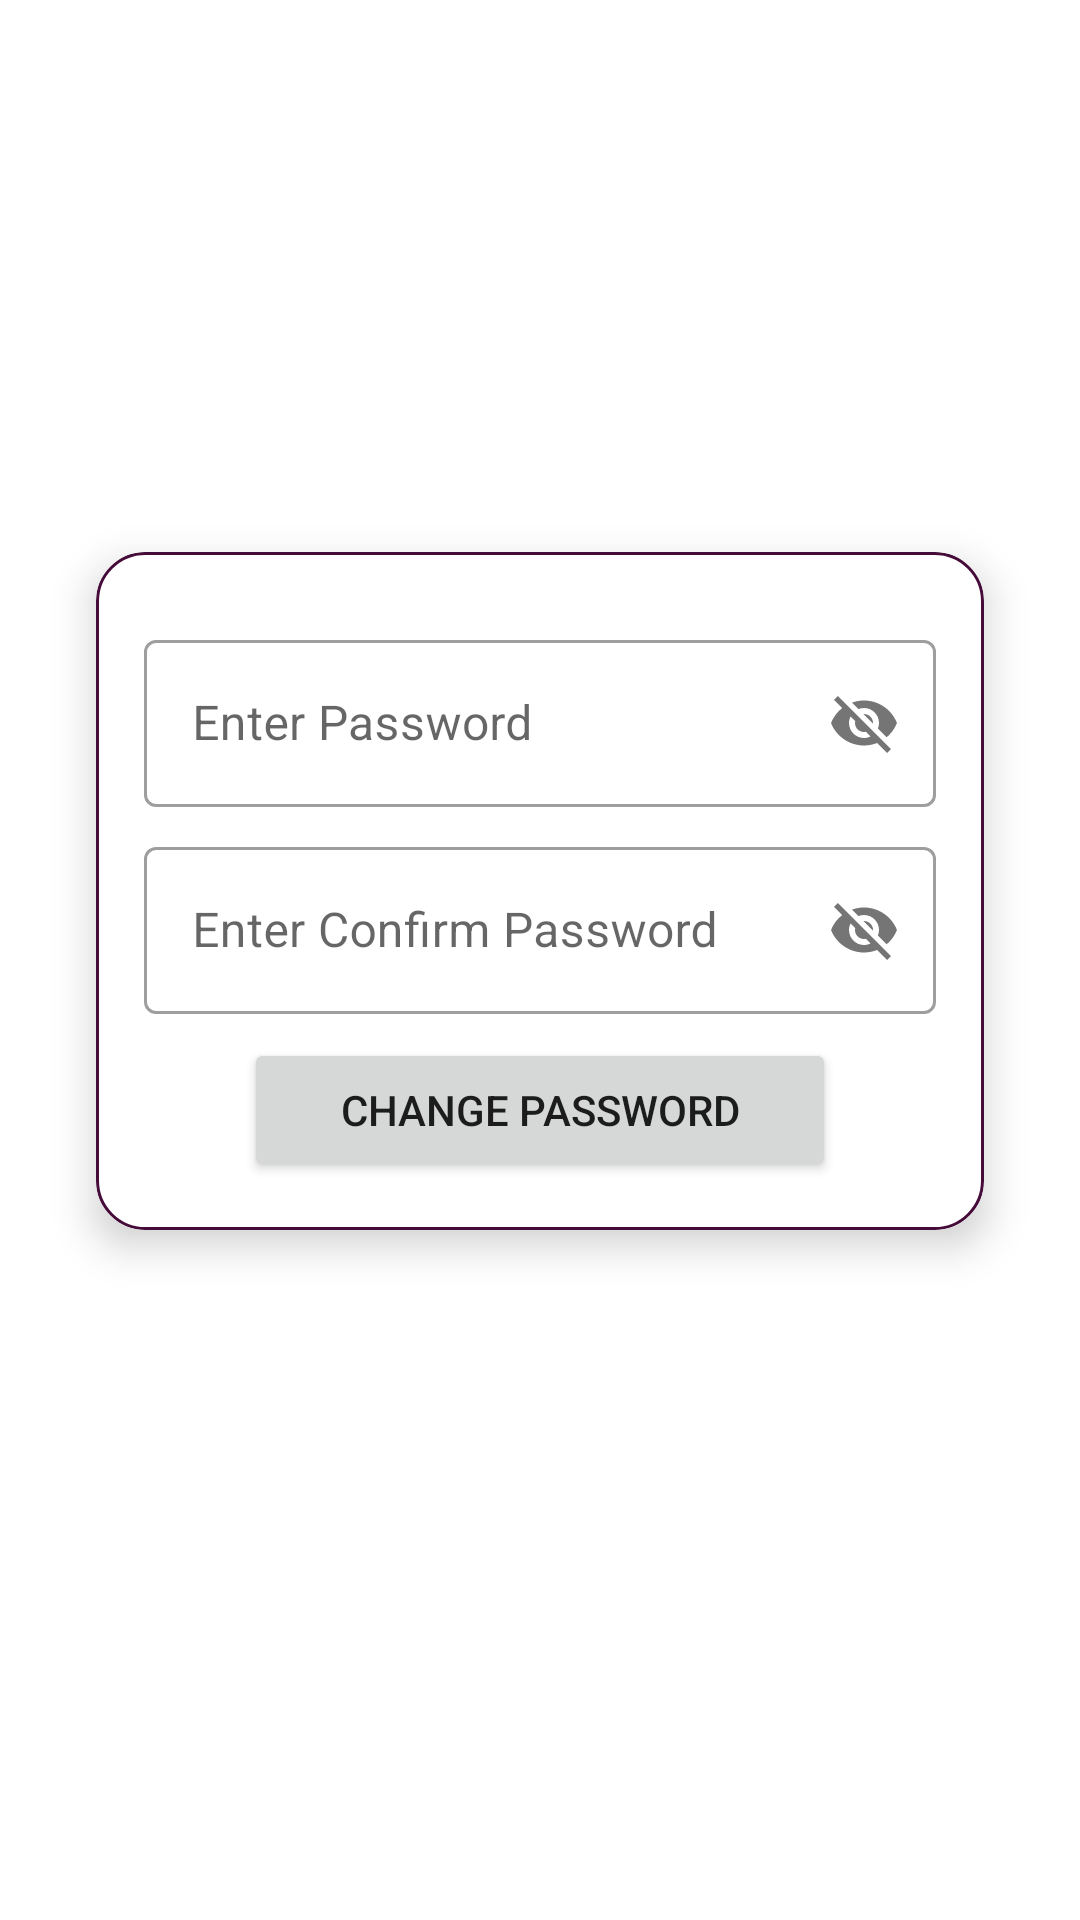

This screen was rendered from an Android layout file. Write that file and the resources it references.
<!-- AndroidManifest.xml: application theme Theme.AndroidChatAppJava -->
<!-- res/layout/activity_change_password.xml -->
<?xml version="1.0" encoding="utf-8"?>
<androidx.constraintlayout.widget.ConstraintLayout xmlns:android="http://schemas.android.com/apk/res/android"
    xmlns:app="http://schemas.android.com/apk/res-auto"
    xmlns:tools="http://schemas.android.com/tools"
    android:layout_width="match_parent"
    android:layout_height="match_parent"
    tools:context=".Password.ChangePasswordActivity">

    <ImageView
        android:id="@+id/imageViewProfile"
        android:layout_width="120dp"
        android:layout_height="120dp"
        android:layout_marginTop="32dp"
        android:src="@drawable/ic_bubble"
        app:layout_constraintEnd_toEndOf="parent"
        app:layout_constraintStart_toStartOf="parent"
        app:layout_constraintTop_toTopOf="parent"
        />

    <androidx.cardview.widget.CardView
        android:layout_width="match_parent"
        android:layout_height="wrap_content"
        android:layout_margin="32dp"
        app:cardCornerRadius="16dp"
        app:cardElevation="8dp"
        app:layout_constraintEnd_toEndOf="parent"
        app:layout_constraintStart_toStartOf="parent"
        app:layout_constraintTop_toBottomOf="@+id/imageViewProfile">

        <LinearLayout
            android:layout_width="match_parent"
            android:layout_height="match_parent"
            android:gravity="center"
            android:orientation="vertical"
            android:padding="16dp"
            android:background="@drawable/card_border">

            <com.google.android.material.textfield.TextInputLayout
                style="@style/Widget.MaterialComponents.TextInputLayout.OutlinedBox"
                android:layout_width="match_parent"
                android:layout_height="match_parent"
                android:layout_marginTop="8dp"
                app:passwordToggleEnabled="true">

                <com.google.android.material.textfield.TextInputEditText
                    android:id="@+id/editTextPassword"
                    android:layout_width="match_parent"
                    android:layout_height="wrap_content"
                    android:hint="@string/enter_password" />
            </com.google.android.material.textfield.TextInputLayout>

            <com.google.android.material.textfield.TextInputLayout
                style="@style/Widget.MaterialComponents.TextInputLayout.OutlinedBox"
                android:layout_width="match_parent"
                android:layout_height="match_parent"
                android:layout_marginTop="8dp"
                app:passwordToggleEnabled="true">

                <com.google.android.material.textfield.TextInputEditText
                    android:id="@+id/editTextConfirmPassword"
                    android:layout_width="match_parent"
                    android:layout_height="wrap_content"
                    android:hint="@string/enter_confirm_password" />
            </com.google.android.material.textfield.TextInputLayout>

            <Button
                android:id="@+id/buttonChangePassword"
                android:layout_width="wrap_content"
                android:layout_height="wrap_content"
                android:layout_marginTop="8dp"
                android:paddingHorizontal="32dp"
                android:text="@string/change_password" />

        </LinearLayout>

    </androidx.cardview.widget.CardView>

</androidx.constraintlayout.widget.ConstraintLayout>
<!-- resources referenced by this layout -->
<resources>
  <!-- drawable card_border (drawable) -->
  <?xml version="1.0" encoding="utf-8"?>
  <shape xmlns:android="http://schemas.android.com/apk/res/android"
      android:shape="rectangle"
      >
  
      <stroke android:width="1dp" android:color="@color/colorPrimary" />
      <corners android:radius="16dp" />
  
  </shape>
  <string name="change_password">Change Password</string>
  <string name="enter_confirm_password">Enter Confirm Password</string>
  <string name="enter_password">Enter Password</string>
  <style name="Theme.AndroidChatAppJava" parent="Theme.MaterialComponents.Light.DarkActionBar">
          
          <item name="colorPrimary">#450c3a</item>
          <item name="colorPrimaryDark">#390A30</item>
          <item name="colorAccent">#b9974e</item>
          <item name="colorPrimaryVariant">@color/purple_700</item>
          <item name="colorOnPrimary">@color/white</item>
          
          <item name="colorSecondary">@color/teal_200</item>
          <item name="colorSecondaryVariant">@color/teal_700</item>
          <item name="colorOnSecondary">@color/black</item>
          
          <item name="android:statusBarColor" tools:targetApi="l">@color/colorPrimary</item>
          
          <item name="actionModeBackground">@color/colorPrimary</item>
  
      </style>
  <color name="colorPrimary">#450c3a</color>
  <color name="purple_700">#FF3700B3</color>
  <color name="white">#FFFFFFFF</color>
  <color name="teal_200">#FF03DAC5</color>
  <color name="teal_700">#FF018786</color>
  <color name="black">#FF000000</color>
</resources>
